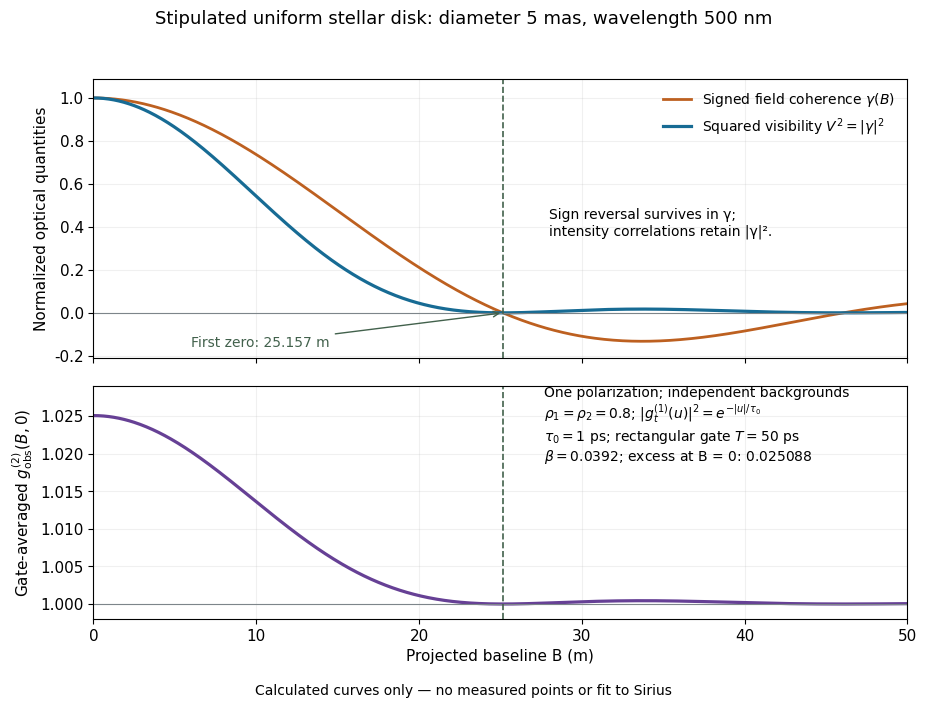

Python code for this plot: (Note: this script raises an exception after producing the figure.)
"""Stipulated circular-disk correlation model, with no measured points.

Python 3.14; numpy 2.3.5; matplotlib 3.10.7. No SciPy.
Run from _media to write basename.png in the current directory.
J1 uses a convergent power series, independently checked against angular
quadrature of the disk transform. The example uses a rectangular count gate,
not the bandpass electronics of the historical Sirius experiment.
"""

import math
from pathlib import Path

import matplotlib.pyplot as plt
import numpy as np


def j1_series(x):
    term = x / 2
    terms = [term]
    for k in range(1, 200):
        term *= -(x * x / 4) / (k * (k + 1))
        terms.append(term)
        if abs(term) < 1e-18:
            return math.fsum(terms)
    raise ArithmeticError("J1 series did not converge")


def coherence(x):
    return 1.0 if x == 0 else 2 * j1_series(x) / x


def disk_quadrature(x, n=20000):
    # 4/pi integral from 0 to pi/2 cos(x sin u) cos²u du.
    # Simpson quadrature, independently integrating the projected disk.
    u = np.linspace(0, math.pi / 2, n + 1)
    y = np.cos(x * np.sin(u)) * np.cos(u) ** 2
    return (4 / math.pi) * (math.pi / 2 / n / 3) * (
        y[0] + y[-1] + 4 * y[1:-1:2].sum() + 2 * y[2:-1:2].sum())


def first_zero():
    lo, hi = 3.0, 4.0
    for _ in range(60):
        mid = (lo + hi) / 2
        if j1_series(mid) > 0:
            lo = mid
        else:
            hi = mid
    return (lo + hi) / 2


def main():
    theta = 5e-3 * math.pi / 648000  # five milliarcseconds in radians
    wavelength = 500e-9
    x0 = first_zero()
    baseline_zero = x0 * wavelength / (math.pi * theta)
    checks = [abs(coherence(x) - disk_quadrature(x)) for x in np.linspace(0, 8, 33)]
    assert max(checks) < 5e-13
    assert abs(x0 - 3.8317059702075125) < 2e-14
    assert abs(coherence(0.01) - (1 - 0.01 ** 2 / 8 + 0.01 ** 4 / 192)) < 1e-15
    tau0, gate, rho = 1.0, 50.0, 0.8  # picoseconds; stipulated, not instrument data
    beta = 2 * tau0 / gate - 2 * (tau0 / gate) ** 2 * (1 - math.exp(-gate / tau0))
    amplitude = rho * rho * beta  # one selected polarization
    baseline = np.linspace(0, 50, 801)
    gamma = np.array([coherence(math.pi * b * theta / wavelength) for b in baseline])
    plt.rcParams.update({"font.size": 11, "font.family": "DejaVu Sans"})
    fig, axes = plt.subplots(2, 1, figsize=(9.4, 7.1), sharex=True,
                             gridspec_kw={"height_ratios": [1.2, 1]}, facecolor="white")
    upper, lower = axes
    upper.plot(baseline, gamma, color="#bd6020", lw=2, label=r"Signed field coherence $\gamma(B)$")
    upper.plot(baseline, gamma ** 2, color="#176b94", lw=2.3, label=r"Squared visibility $V^2=|\gamma|^2$")
    upper.axhline(0, color="#7d858a", lw=0.8)
    upper.set(ylabel="Normalized optical quantities", ylim=(-0.21, 1.09))
    upper.legend(loc="upper right", frameon=False, fontsize=10)
    upper.text(28, 0.36, "Sign reversal survives in γ;\nintensity correlations retain |γ|².", fontsize=10)
    lower.plot(baseline, 1 + amplitude * gamma ** 2, color="#664095", lw=2.3)
    lower.axhline(1, color="#7d858a", lw=0.8)
    lower.set(xlabel="Projected baseline B (m)", ylabel=r"Gate-averaged $g^{(2)}_{\rm obs}(B,0)$",
              ylim=(0.998, 1.029), xlim=(0, 50))
    lower.text(27.7, 1.019, "One polarization; independent backgrounds\n"
               r"$\rho_1=\rho_2=0.8$; $|g_t^{(1)}(u)|^2=e^{-|u|/\tau_0}$" + "\n"
               r"$\tau_0=1$ ps; rectangular gate $T=50$ ps" + "\n"
               rf"$\beta={beta:.4f}$; excess at B = 0: {amplitude:.6f}", fontsize=10)
    for ax in axes:
        ax.axvline(baseline_zero, color="#42614c", ls="--", lw=1.2)
        ax.grid(alpha=0.18)
    upper.annotate(f"First zero: {baseline_zero:.3f} m", xy=(baseline_zero, 0), xytext=(6, -0.16),
                   arrowprops={"arrowstyle": "->", "color": "#42614c"}, color="#42614c", fontsize=10)
    fig.suptitle("Stipulated uniform stellar disk: diameter 5 mas, wavelength 500 nm", fontsize=13)
    fig.text(0.5, 0.015, "Calculated curves only — no measured points or fit to Sirius", ha="center", fontsize=10)
    fig.tight_layout(rect=(0, 0.035, 1, 0.955), h_pad=1.2)
    fig.savefig(Path(__file__).stem + ".png", dpi=120, facecolor="white", transparent=False)
    plt.close(fig)
    print({"series_quadrature_max_abs_error": float(max(checks)), "first_j1_zero": x0,
           "first_zero_m": baseline_zero, "theta_rad": theta, "beta": beta,
           "zero_baseline_g2": 1 + amplitude,
           "at_10m": {"x": math.pi * 10 * theta / wavelength,
                       "visibility_squared": coherence(math.pi * 10 * theta / wavelength) ** 2,
                       "observed_g2": 1 + amplitude * coherence(math.pi * 10 * theta / wavelength) ** 2}})


if __name__ == "__main__":
    main()
